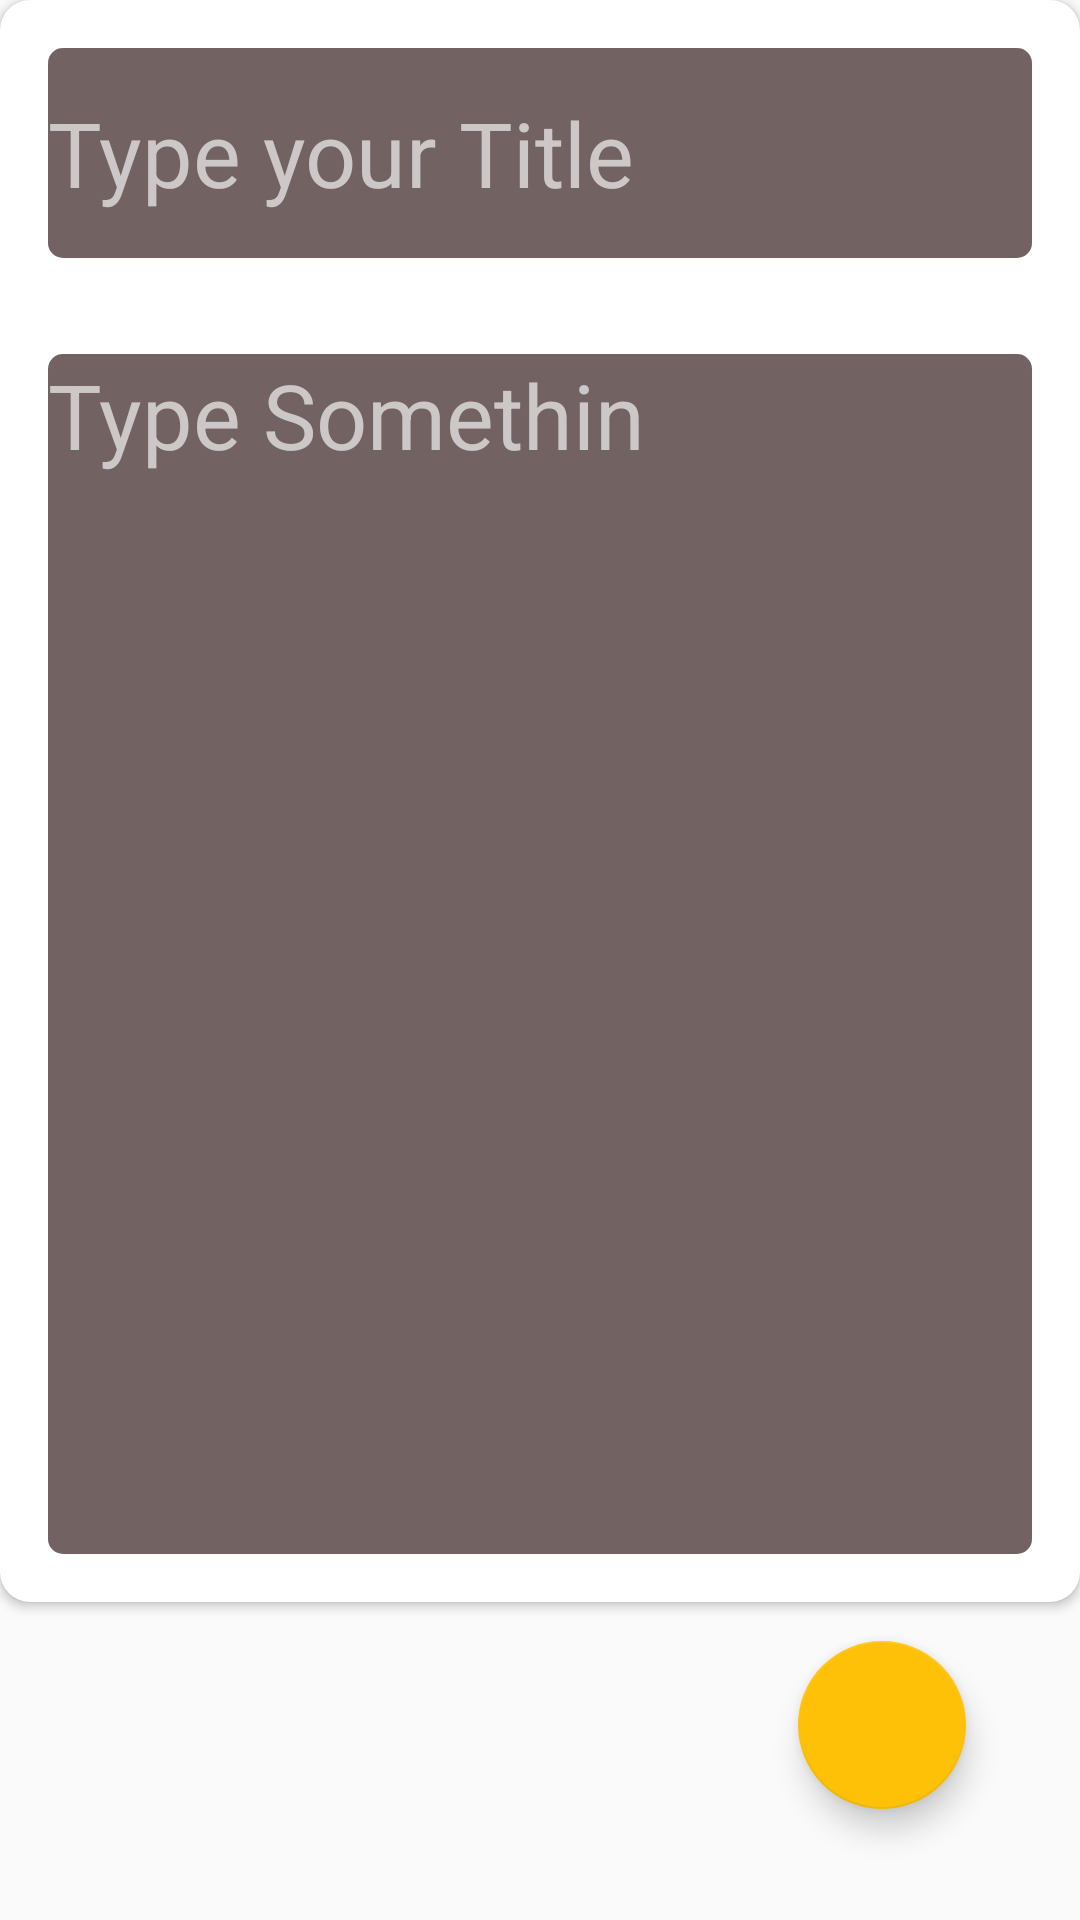

The Android layout XML behind this screen, and the referenced resources:
<!-- AndroidManifest.xml: application theme Theme.MyNoteMakingApp -->
<!-- res/layout/fragment_udate_note.xml -->
<?xml version="1.0" encoding="utf-8"?>
<layout

    xmlns:android="http://schemas.android.com/apk/res/android"
    xmlns:app="http://schemas.android.com/apk/res-auto"
    xmlns:tools="http://schemas.android.com/tools">


    <androidx.constraintlayout.widget.ConstraintLayout
        android:layout_width="match_parent"
        android:layout_height="match_parent"

        tools:context=".UdateNoteFragment">


        <androidx.cardview.widget.CardView
            android:id="@+id/cardUpdate"
            android:layout_width="0dp"
            android:layout_height="wrap_content"
            android:elevation="10dp"
            app:cardCornerRadius="10dp"
            app:layout_constraintEnd_toEndOf="parent"
            app:layout_constraintStart_toStartOf="parent"
            app:layout_constraintTop_toTopOf="parent">


            <LinearLayout
                android:layout_width="match_parent"
                android:layout_height="wrap_content"
                android:orientation="vertical">


                <EditText
                    android:id="@+id/title_updateFragment"
                    android:layout_width="match_parent"
                    android:layout_height="70dp"
                    android:layout_margin="16dp"
                    android:background="@drawable/border"
                    android:hint="Type your Title"
                    android:textColorHint="#CCC8C8"
                    android:textSize="30sp"

                    />

                <EditText
                    android:id="@+id/body_updateFragment"

                    android:layout_width="match_parent"
                    android:layout_height="400dp"
                    android:layout_margin="16dp"
                    android:background="@drawable/border"
                    android:gravity="start"
                    android:hint="Type Somethin"
                    android:textColorHint="#CCC8C8"
                    android:textSize="30sp" />


            </LinearLayout>

        </androidx.cardview.widget.CardView>

        <com.google.android.material.floatingactionbutton.FloatingActionButton
            android:id="@+id/floatingUpdate"
            android:layout_width="wrap_content"
            android:layout_height="wrap_content"
            android:layout_gravity="bottom"
            android:layout_marginEnd="38dp"
            android:layout_marginBottom="37dp"
            android:clickable="true"
            android:src="@drawable/done_24"
            app:backgroundTint="#FFC107"
            app:layout_constraintBottom_toBottomOf="parent"
            app:layout_constraintEnd_toEndOf="parent"
            app:maxImageSize="30dp" />


    </androidx.constraintlayout.widget.ConstraintLayout>
</layout>
<!-- resources referenced by this layout -->
<resources>
  <!-- drawable border (drawable) -->
  <?xml version="1.0" encoding="utf-8"?>
  <shape  xmlns:android="http://schemas.android.com/apk/res/android">
      <corners
          android:radius="5dp"
          />
  <solid
  
  
      android:color="#736262"/>
  
  </shape>
  <style name="Theme.MyNoteMakingApp" parent="Base.Theme.MyNoteMakingApp" />
  <style name="Base.Theme.MyNoteMakingApp" parent="Theme.AppCompat.Light.DarkActionBar">
          
          
      </style>
</resources>
